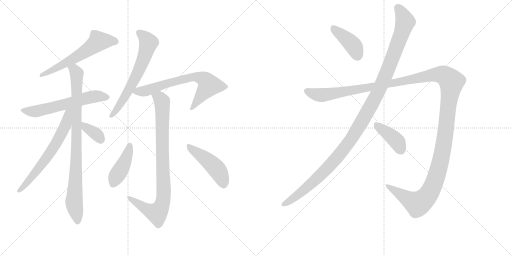
t = 0.00 s
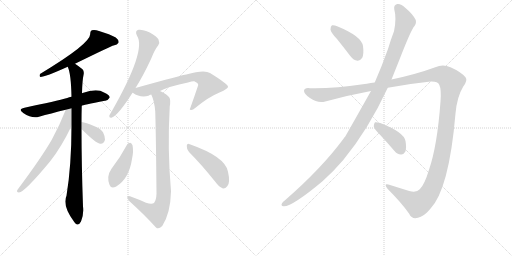
t = 2.28 s
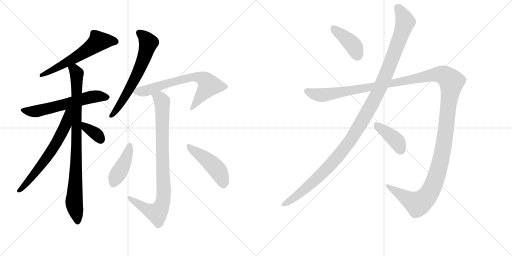
t = 4.56 s
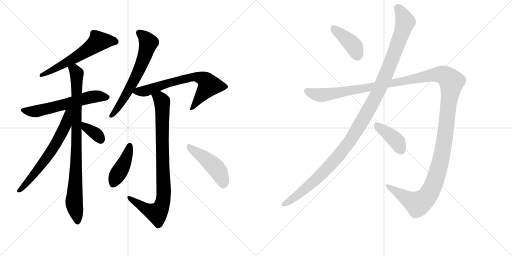
t = 6.85 s
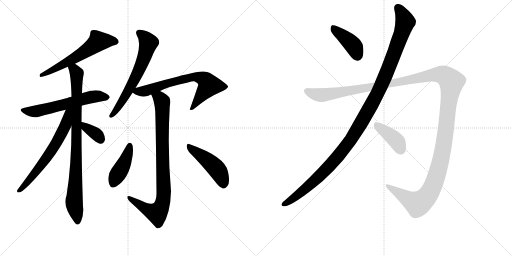
t = 9.13 s
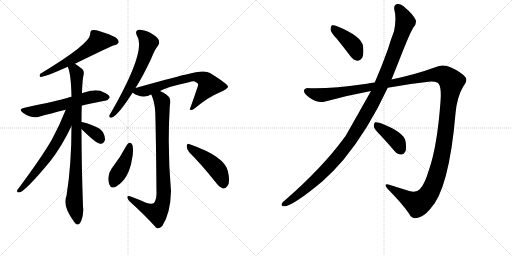
t = 11.41 s

The animated SVG that drew these frames (rendered in a browser with its animation timeline set to each time). Animation: 14 CSS @keyframes rules; one cycle of 11.41 s.

<svg version="1.1" viewBox="0 0 2048 1024" xmlns="http://www.w3.org/2000/svg">
  <g stroke="lightgray" stroke-dasharray="1,1" stroke-width="1" transform="scale(4, 4)">
    <line x1="0" y1="0" x2="256" y2="256"></line>
    <line x1="256" y1="0" x2="0" y2="256"></line>
    <line x1="128" y1="0" x2="128" y2="256"></line>
    <line x1="0" y1="128" x2="256" y2="128"></line>
    <line x1="256" y1="0" x2="512" y2="256"></line>
    <line x1="512" y1="0" x2="256" y2="256"></line>
    <line x1="384" y1="0" x2="384" y2="256"></line>
    <line x1="256" y1="128" x2="512" y2="128"></line>
  </g>
<g transform="scale(1, -1) translate(0, -850)">
   <style type="text/css">
    @keyframes keyframes0 {
      from {
       stroke: black;
       stroke-dashoffset: 596;
       stroke-width: 128;
       }
       66% {
       animation-timing-function: step-end;
       stroke: black;
       stroke-dashoffset: 0;
       stroke-width: 128;
       }
       to {
       stroke: black;
       stroke-width: 1024;
       }
       }
       #make-me-a-hanzi-animation-0 {
         animation: keyframes0 0.735026s both;
         animation-delay: 0.000000s;
         animation-timing-function: linear;
       }
    @keyframes keyframes1 {
      from {
       stroke: black;
       stroke-dashoffset: 598;
       stroke-width: 128;
       }
       66% {
       animation-timing-function: step-end;
       stroke: black;
       stroke-dashoffset: 0;
       stroke-width: 128;
       }
       to {
       stroke: black;
       stroke-width: 1024;
       }
       }
       #make-me-a-hanzi-animation-1 {
         animation: keyframes1 0.736654s both;
         animation-delay: 0.735026s;
         animation-timing-function: linear;
       }
    @keyframes keyframes2 {
      from {
       stroke: black;
       stroke-dashoffset: 886;
       stroke-width: 128;
       }
       74% {
       animation-timing-function: step-end;
       stroke: black;
       stroke-dashoffset: 0;
       stroke-width: 128;
       }
       to {
       stroke: black;
       stroke-width: 1024;
       }
       }
       #make-me-a-hanzi-animation-2 {
         animation: keyframes2 0.971029s both;
         animation-delay: 1.471680s;
         animation-timing-function: linear;
       }
    @keyframes keyframes3 {
      from {
       stroke: black;
       stroke-dashoffset: 645;
       stroke-width: 128;
       }
       68% {
       animation-timing-function: step-end;
       stroke: black;
       stroke-dashoffset: 0;
       stroke-width: 128;
       }
       to {
       stroke: black;
       stroke-width: 1024;
       }
       }
       #make-me-a-hanzi-animation-3 {
         animation: keyframes3 0.774902s both;
         animation-delay: 2.442708s;
         animation-timing-function: linear;
       }
    @keyframes keyframes4 {
      from {
       stroke: black;
       stroke-dashoffset: 354;
       stroke-width: 128;
       }
       54% {
       animation-timing-function: step-end;
       stroke: black;
       stroke-dashoffset: 0;
       stroke-width: 128;
       }
       to {
       stroke: black;
       stroke-width: 1024;
       }
       }
       #make-me-a-hanzi-animation-4 {
         animation: keyframes4 0.538086s both;
         animation-delay: 3.217611s;
         animation-timing-function: linear;
       }
    @keyframes keyframes5 {
      from {
       stroke: black;
       stroke-dashoffset: 639;
       stroke-width: 128;
       }
       68% {
       animation-timing-function: step-end;
       stroke: black;
       stroke-dashoffset: 0;
       stroke-width: 128;
       }
       to {
       stroke: black;
       stroke-width: 1024;
       }
       }
       #make-me-a-hanzi-animation-5 {
         animation: keyframes5 0.770020s both;
         animation-delay: 3.755697s;
         animation-timing-function: linear;
       }
    @keyframes keyframes6 {
      from {
       stroke: black;
       stroke-dashoffset: 693;
       stroke-width: 128;
       }
       69% {
       animation-timing-function: step-end;
       stroke: black;
       stroke-dashoffset: 0;
       stroke-width: 128;
       }
       to {
       stroke: black;
       stroke-width: 1024;
       }
       }
       #make-me-a-hanzi-animation-6 {
         animation: keyframes6 0.813965s both;
         animation-delay: 4.525716s;
         animation-timing-function: linear;
       }
    @keyframes keyframes7 {
      from {
       stroke: black;
       stroke-dashoffset: 881;
       stroke-width: 128;
       }
       74% {
       animation-timing-function: step-end;
       stroke: black;
       stroke-dashoffset: 0;
       stroke-width: 128;
       }
       to {
       stroke: black;
       stroke-width: 1024;
       }
       }
       #make-me-a-hanzi-animation-7 {
         animation: keyframes7 0.966960s both;
         animation-delay: 5.339681s;
         animation-timing-function: linear;
       }
    @keyframes keyframes8 {
      from {
       stroke: black;
       stroke-dashoffset: 423;
       stroke-width: 128;
       }
       58% {
       animation-timing-function: step-end;
       stroke: black;
       stroke-dashoffset: 0;
       stroke-width: 128;
       }
       to {
       stroke: black;
       stroke-width: 1024;
       }
       }
       #make-me-a-hanzi-animation-8 {
         animation: keyframes8 0.594238s both;
         animation-delay: 6.306641s;
         animation-timing-function: linear;
       }
    @keyframes keyframes9 {
      from {
       stroke: black;
       stroke-dashoffset: 466;
       stroke-width: 128;
       }
       60% {
       animation-timing-function: step-end;
       stroke: black;
       stroke-dashoffset: 0;
       stroke-width: 128;
       }
       to {
       stroke: black;
       stroke-width: 1024;
       }
       }
       #make-me-a-hanzi-animation-9 {
         animation: keyframes9 0.629232s both;
         animation-delay: 6.900879s;
         animation-timing-function: linear;
       }
    @keyframes keyframes10 {
      from {
       stroke: black;
       stroke-dashoffset: 409;
       stroke-width: 128;
       }
       57% {
       animation-timing-function: step-end;
       stroke: black;
       stroke-dashoffset: 0;
       stroke-width: 128;
       }
       to {
       stroke: black;
       stroke-width: 1024;
       }
       }
       #make-me-a-hanzi-animation-10 {
         animation: keyframes10 0.582845s both;
         animation-delay: 7.530111s;
         animation-timing-function: linear;
       }
    @keyframes keyframes11 {
      from {
       stroke: black;
       stroke-dashoffset: 1212;
       stroke-width: 128;
       }
       80% {
       animation-timing-function: step-end;
       stroke: black;
       stroke-dashoffset: 0;
       stroke-width: 128;
       }
       to {
       stroke: black;
       stroke-width: 1024;
       }
       }
       #make-me-a-hanzi-animation-11 {
         animation: keyframes11 1.236328s both;
         animation-delay: 8.112956s;
         animation-timing-function: linear;
       }
    @keyframes keyframes12 {
      from {
       stroke: black;
       stroke-dashoffset: 1514;
       stroke-width: 128;
       }
       83% {
       animation-timing-function: step-end;
       stroke: black;
       stroke-dashoffset: 0;
       stroke-width: 128;
       }
       to {
       stroke: black;
       stroke-width: 1024;
       }
       }
       #make-me-a-hanzi-animation-12 {
         animation: keyframes12 1.482096s both;
         animation-delay: 9.349284s;
         animation-timing-function: linear;
       }
    @keyframes keyframes13 {
      from {
       stroke: black;
       stroke-dashoffset: 404;
       stroke-width: 128;
       }
       57% {
       animation-timing-function: step-end;
       stroke: black;
       stroke-dashoffset: 0;
       stroke-width: 128;
       }
       to {
       stroke: black;
       stroke-width: 1024;
       }
       }
       #make-me-a-hanzi-animation-13 {
         animation: keyframes13 0.578776s both;
         animation-delay: 10.831380s;
         animation-timing-function: linear;
       }
</style>
<path d="M 300 595 Q 447 667 454 668 Q 470 671 474 679 Q 477 689 463 700 Q 441 713 396 726 Q 380 732 367 729 Q 360 725 361 714 Q 362 675 160 554 Q 156 544 162 542 Q 180 542 271 583 L 300 595 Z" fill="lightgray"></path> 
<path d="M 327 427 Q 328 430 420 447 Q 430 446 439 460 Q 439 470 416 480 Q 388 498 330 478 Q 329 478 328 477 L 286 463 Q 276 462 269 458 Q 227 446 98 419 Q 70 413 93 398 Q 129 374 156 383 Q 202 396 263 411 L 327 427 Z" fill="lightgray"></path> 
<path d="M 326 362 Q 326 395 327 427 L 328 477 Q 329 528 335 555 Q 336 568 330 573 Q 314 586 300 595 C 275 612 262 612 271 583 Q 284 556 286 463 L 286 346 Q 286 189 266 67 Q 248 28 297 -38 Q 301 -45 308 -48 Q 318 -49 324 -36 Q 336 -5 332 24 Q 326 192 326 334 L 326 362 Z" fill="lightgray"></path> 
<path d="M 263 411 Q 239 350 207 291 Q 167 221 70 91 Q 64 81 76 80 Q 97 80 200 204 Q 246 262 286 346 C 329 435 275 442 263 411 Z" fill="lightgray"></path> 
<path d="M 326 334 Q 386 274 402 275 Q 415 274 420 291 Q 421 303 412 321 Q 402 337 378 345 Q 342 360 327 362 Q 326 363 326 362 C 296 366 305 355 326 334 Z" fill="lightgray"></path> 
<path d="M 542 498 Q 573 547 605 616 Q 618 650 633 669 Q 640 679 634 692 Q 628 704 599 720 Q 571 733 554 731 Q 538 727 548 707 Q 587 650 446 403 Q 439 393 437 387 Q 436 377 448 380 Q 475 392 530 479 L 542 498 Z" fill="lightgray"></path> 
<path d="M 640 486 Q 677 505 752 520 Q 770 526 777 525 Q 793 518 793 510 Q 777 462 759 412 L 761 411 Q 768 407 782 419 Q 834 462 878 480 Q 914 496 912 504 Q 911 514 840 558 Q 818 573 745 552 Q 736 552 542 498 C 513 490 511 489 530 479 L 531 479 Q 562 457 594 467 Q 598 470 605 472 L 640 486 Z" fill="lightgray"></path> 
<path d="M 584 39 Q 556 52 520 65 Q 510 69 509 62 Q 509 55 518 45 Q 582 -13 624 -60 Q 634 -69 649 -54 Q 682 -3 684 85 Q 669 256 679 424 Q 683 449 678 459 Q 671 471 640 486 C 614 500 594 500 605 472 Q 618 445 621 403 Q 624 303 626 75 Q 625 48 616 38 Q 607 32 584 39 Z" fill="lightgray"></path> 
<path d="M 508 271 Q 481 220 446 175 Q 425 145 438 111 Q 444 93 465 104 Q 516 135 528 214 Q 535 245 530 269 Q 526 278 521 279 Q 512 279 508 271 Z" fill="lightgray"></path> 
<path d="M 756 242 Q 805 193 861 123 Q 877 101 892 96 Q 901 95 909 105 Q 922 118 912 163 Q 902 223 759 273 Q 749 280 747 267 Q 746 254 756 242 Z" fill="lightgray"></path> 
<path d="M 1348 694 Q 1373 663 1402 625 Q 1414 609 1430 607 Q 1440 606 1449 619 Q 1456 634 1452 666 Q 1446 705 1351 744 Q 1335 751 1328 749 Q 1322 746 1322 732 Q 1323 720 1348 694 Z" fill="lightgray"></path> 
<path d="M 1484 486 Q 1391 321 1381 304 Q 1377 301 1374 295 Q 1287 177 1139 48 Q 1132 44 1128 37 Q 1122 27 1134 25 Q 1167 22 1290 125 Q 1332 162 1373 210 Q 1473 331 1551 499 L 1566 532 L 1598 612 Q 1638 715 1654 741 Q 1667 754 1663 770 Q 1651 794 1622 818 Q 1604 836 1589 834 Q 1574 830 1577 813 Q 1587 776 1576 725 Q 1564 694 1552 654 Q 1527 584 1499 520 L 1484 486 Z" fill="lightgray"></path> 
<path d="M 1499 520 Q 1483 519 1467 515 Q 1322 494 1240 497 Q 1218 500 1216 487 Q 1215 475 1240 458 Q 1271 436 1301 444 Q 1392 469 1484 486 L 1551 499 Q 1636 515 1723 524 Q 1751 525 1757 511 Q 1766 492 1762 444 Q 1749 266 1716 171 Q 1698 111 1679 93 Q 1666 78 1637 86 Q 1595 99 1557 111 Q 1532 118 1550 95 Q 1605 40 1636 -4 Q 1648 -29 1672 -21 Q 1694 -17 1720 13 Q 1796 91 1822 396 Q 1828 463 1853 504 Q 1872 529 1862 541 Q 1843 563 1802 581 Q 1772 596 1741 581 Q 1665 553 1566 532 L 1499 520 Z" fill="lightgray"></path> 
<path d="M 1520 311 Q 1548 281 1578 246 Q 1588 233 1604 232 Q 1614 231 1621 243 Q 1627 256 1622 286 Q 1615 322 1521 358 Q 1506 362 1500 361 Q 1496 358 1495 345 Q 1496 335 1520 311 Z" fill="lightgray"></path> 
      <clipPath id="make-me-a-hanzi-clip-0">
      <path d="M 300 595 Q 447 667 454 668 Q 470 671 474 679 Q 477 689 463 700 Q 441 713 396 726 Q 380 732 367 729 Q 360 725 361 714 Q 362 675 160 554 Q 156 544 162 542 Q 180 542 271 583 L 300 595 Z" fill="lightgray"></path>
      </clipPath>
      <path clip-path="url(#make-me-a-hanzi-clip-0)" d="M 463 683 L 394 685 L 304 619 L 189 558 L 173 558 L 164 549 " fill="none" id="make-me-a-hanzi-animation-0" stroke-dasharray="468 936" stroke-linecap="round"></path>

      <clipPath id="make-me-a-hanzi-clip-1">
      <path d="M 327 427 Q 328 430 420 447 Q 430 446 439 460 Q 439 470 416 480 Q 388 498 330 478 Q 329 478 328 477 L 286 463 Q 276 462 269 458 Q 227 446 98 419 Q 70 413 93 398 Q 129 374 156 383 Q 202 396 263 411 L 327 427 Z" fill="lightgray"></path>
      </clipPath>
      <path clip-path="url(#make-me-a-hanzi-clip-1)" d="M 94 409 L 146 405 L 362 462 L 428 460 " fill="none" id="make-me-a-hanzi-animation-1" stroke-dasharray="470 940" stroke-linecap="round"></path>

      <clipPath id="make-me-a-hanzi-clip-2">
      <path d="M 326 362 Q 326 395 327 427 L 328 477 Q 329 528 335 555 Q 336 568 330 573 Q 314 586 300 595 C 275 612 262 612 271 583 Q 284 556 286 463 L 286 346 Q 286 189 266 67 Q 248 28 297 -38 Q 301 -45 308 -48 Q 318 -49 324 -36 Q 336 -5 332 24 Q 326 192 326 334 L 326 362 Z" fill="lightgray"></path>
      </clipPath>
      <path clip-path="url(#make-me-a-hanzi-clip-2)" d="M 280 582 L 297 571 L 307 554 L 305 193 L 296 40 L 309 -35 " fill="none" id="make-me-a-hanzi-animation-2" stroke-dasharray="758 1516" stroke-linecap="round"></path>

      <clipPath id="make-me-a-hanzi-clip-3">
      <path d="M 263 411 Q 239 350 207 291 Q 167 221 70 91 Q 64 81 76 80 Q 97 80 200 204 Q 246 262 286 346 C 329 435 275 442 263 411 Z" fill="lightgray"></path>
      </clipPath>
      <path clip-path="url(#make-me-a-hanzi-clip-3)" d="M 282 410 L 272 400 L 262 348 L 218 266 L 162 183 L 77 87 " fill="none" id="make-me-a-hanzi-animation-3" stroke-dasharray="517 1034" stroke-linecap="round"></path>

      <clipPath id="make-me-a-hanzi-clip-4">
      <path d="M 326 334 Q 386 274 402 275 Q 415 274 420 291 Q 421 303 412 321 Q 402 337 378 345 Q 342 360 327 362 Q 326 363 326 362 C 296 366 305 355 326 334 Z" fill="lightgray"></path>
      </clipPath>
      <path clip-path="url(#make-me-a-hanzi-clip-4)" d="M 327 355 L 384 315 L 402 293 " fill="none" id="make-me-a-hanzi-animation-4" stroke-dasharray="226 452" stroke-linecap="round"></path>

      <clipPath id="make-me-a-hanzi-clip-5">
      <path d="M 542 498 Q 573 547 605 616 Q 618 650 633 669 Q 640 679 634 692 Q 628 704 599 720 Q 571 733 554 731 Q 538 727 548 707 Q 587 650 446 403 Q 439 393 437 387 Q 436 377 448 380 Q 475 392 530 479 L 542 498 Z" fill="lightgray"></path>
      </clipPath>
      <path clip-path="url(#make-me-a-hanzi-clip-5)" d="M 557 717 L 574 706 L 594 679 L 577 620 L 510 479 L 445 388 " fill="none" id="make-me-a-hanzi-animation-5" stroke-dasharray="511 1022" stroke-linecap="round"></path>

      <clipPath id="make-me-a-hanzi-clip-6">
      <path d="M 640 486 Q 677 505 752 520 Q 770 526 777 525 Q 793 518 793 510 Q 777 462 759 412 L 761 411 Q 768 407 782 419 Q 834 462 878 480 Q 914 496 912 504 Q 911 514 840 558 Q 818 573 745 552 Q 736 552 542 498 C 513 490 511 489 530 479 L 531 479 Q 562 457 594 467 Q 598 470 605 472 L 640 486 Z" fill="lightgray"></path>
      </clipPath>
      <path clip-path="url(#make-me-a-hanzi-clip-6)" d="M 540 480 L 583 487 L 760 541 L 799 540 L 822 529 L 837 509 L 772 421 L 763 418 " fill="none" id="make-me-a-hanzi-animation-6" stroke-dasharray="565 1130" stroke-linecap="round"></path>

      <clipPath id="make-me-a-hanzi-clip-7">
      <path d="M 584 39 Q 556 52 520 65 Q 510 69 509 62 Q 509 55 518 45 Q 582 -13 624 -60 Q 634 -69 649 -54 Q 682 -3 684 85 Q 669 256 679 424 Q 683 449 678 459 Q 671 471 640 486 C 614 500 594 500 605 472 Q 618 445 621 403 Q 624 303 626 75 Q 625 48 616 38 Q 607 32 584 39 Z" fill="lightgray"></path>
      </clipPath>
      <path clip-path="url(#make-me-a-hanzi-clip-7)" d="M 613 469 L 639 457 L 648 444 L 656 77 L 651 43 L 641 15 L 625 -2 L 574 20 L 516 60 " fill="none" id="make-me-a-hanzi-animation-7" stroke-dasharray="753 1506" stroke-linecap="round"></path>

      <clipPath id="make-me-a-hanzi-clip-8">
      <path d="M 508 271 Q 481 220 446 175 Q 425 145 438 111 Q 444 93 465 104 Q 516 135 528 214 Q 535 245 530 269 Q 526 278 521 279 Q 512 279 508 271 Z" fill="lightgray"></path>
      </clipPath>
      <path clip-path="url(#make-me-a-hanzi-clip-8)" d="M 519 268 L 502 209 L 454 115 " fill="none" id="make-me-a-hanzi-animation-8" stroke-dasharray="295 590" stroke-linecap="round"></path>

      <clipPath id="make-me-a-hanzi-clip-9">
      <path d="M 756 242 Q 805 193 861 123 Q 877 101 892 96 Q 901 95 909 105 Q 922 118 912 163 Q 902 223 759 273 Q 749 280 747 267 Q 746 254 756 242 Z" fill="lightgray"></path>
      </clipPath>
      <path clip-path="url(#make-me-a-hanzi-clip-9)" d="M 757 262 L 867 174 L 889 133 L 893 111 " fill="none" id="make-me-a-hanzi-animation-9" stroke-dasharray="338 676" stroke-linecap="round"></path>

      <clipPath id="make-me-a-hanzi-clip-10">
      <path d="M 1348 694 Q 1373 663 1402 625 Q 1414 609 1430 607 Q 1440 606 1449 619 Q 1456 634 1452 666 Q 1446 705 1351 744 Q 1335 751 1328 749 Q 1322 746 1322 732 Q 1323 720 1348 694 Z" fill="lightgray"></path>
      </clipPath>
      <path clip-path="url(#make-me-a-hanzi-clip-10)" d="M 1332 741 L 1407 675 L 1430 627 " fill="none" id="make-me-a-hanzi-animation-10" stroke-dasharray="281 562" stroke-linecap="round"></path>

      <clipPath id="make-me-a-hanzi-clip-11">
      <path d="M 1484 486 Q 1391 321 1381 304 Q 1377 301 1374 295 Q 1287 177 1139 48 Q 1132 44 1128 37 Q 1122 27 1134 25 Q 1167 22 1290 125 Q 1332 162 1373 210 Q 1473 331 1551 499 L 1566 532 L 1598 612 Q 1638 715 1654 741 Q 1667 754 1663 770 Q 1651 794 1622 818 Q 1604 836 1589 834 Q 1574 830 1577 813 Q 1587 776 1576 725 Q 1564 694 1552 654 Q 1527 584 1499 520 L 1484 486 Z" fill="lightgray"></path>
      </clipPath>
      <path clip-path="url(#make-me-a-hanzi-clip-11)" d="M 1592 818 L 1621 763 L 1609 722 L 1516 488 L 1448 364 L 1401 288 L 1309 177 L 1231 102 L 1137 34 " fill="none" id="make-me-a-hanzi-animation-11" stroke-dasharray="1084 2168" stroke-linecap="round"></path>

      <clipPath id="make-me-a-hanzi-clip-12">
      <path d="M 1499 520 Q 1483 519 1467 515 Q 1322 494 1240 497 Q 1218 500 1216 487 Q 1215 475 1240 458 Q 1271 436 1301 444 Q 1392 469 1484 486 L 1551 499 Q 1636 515 1723 524 Q 1751 525 1757 511 Q 1766 492 1762 444 Q 1749 266 1716 171 Q 1698 111 1679 93 Q 1666 78 1637 86 Q 1595 99 1557 111 Q 1532 118 1550 95 Q 1605 40 1636 -4 Q 1648 -29 1672 -21 Q 1694 -17 1720 13 Q 1796 91 1822 396 Q 1828 463 1853 504 Q 1872 529 1862 541 Q 1843 563 1802 581 Q 1772 596 1741 581 Q 1665 553 1566 532 L 1499 520 Z" fill="lightgray"></path>
      </clipPath>
      <path clip-path="url(#make-me-a-hanzi-clip-12)" d="M 1227 485 L 1290 469 L 1744 552 L 1775 549 L 1801 529 L 1806 522 L 1770 239 L 1745 143 L 1721 84 L 1695 50 L 1670 35 L 1550 104 " fill="none" id="make-me-a-hanzi-animation-12" stroke-dasharray="1386 2772" stroke-linecap="round"></path>

      <clipPath id="make-me-a-hanzi-clip-13">
      <path d="M 1520 311 Q 1548 281 1578 246 Q 1588 233 1604 232 Q 1614 231 1621 243 Q 1627 256 1622 286 Q 1615 322 1521 358 Q 1506 362 1500 361 Q 1496 358 1495 345 Q 1496 335 1520 311 Z" fill="lightgray"></path>
      </clipPath>
      <path clip-path="url(#make-me-a-hanzi-clip-13)" d="M 1504 355 L 1579 293 L 1605 250 " fill="none" id="make-me-a-hanzi-animation-13" stroke-dasharray="276 552" stroke-linecap="round"></path>

</g>
</svg>
